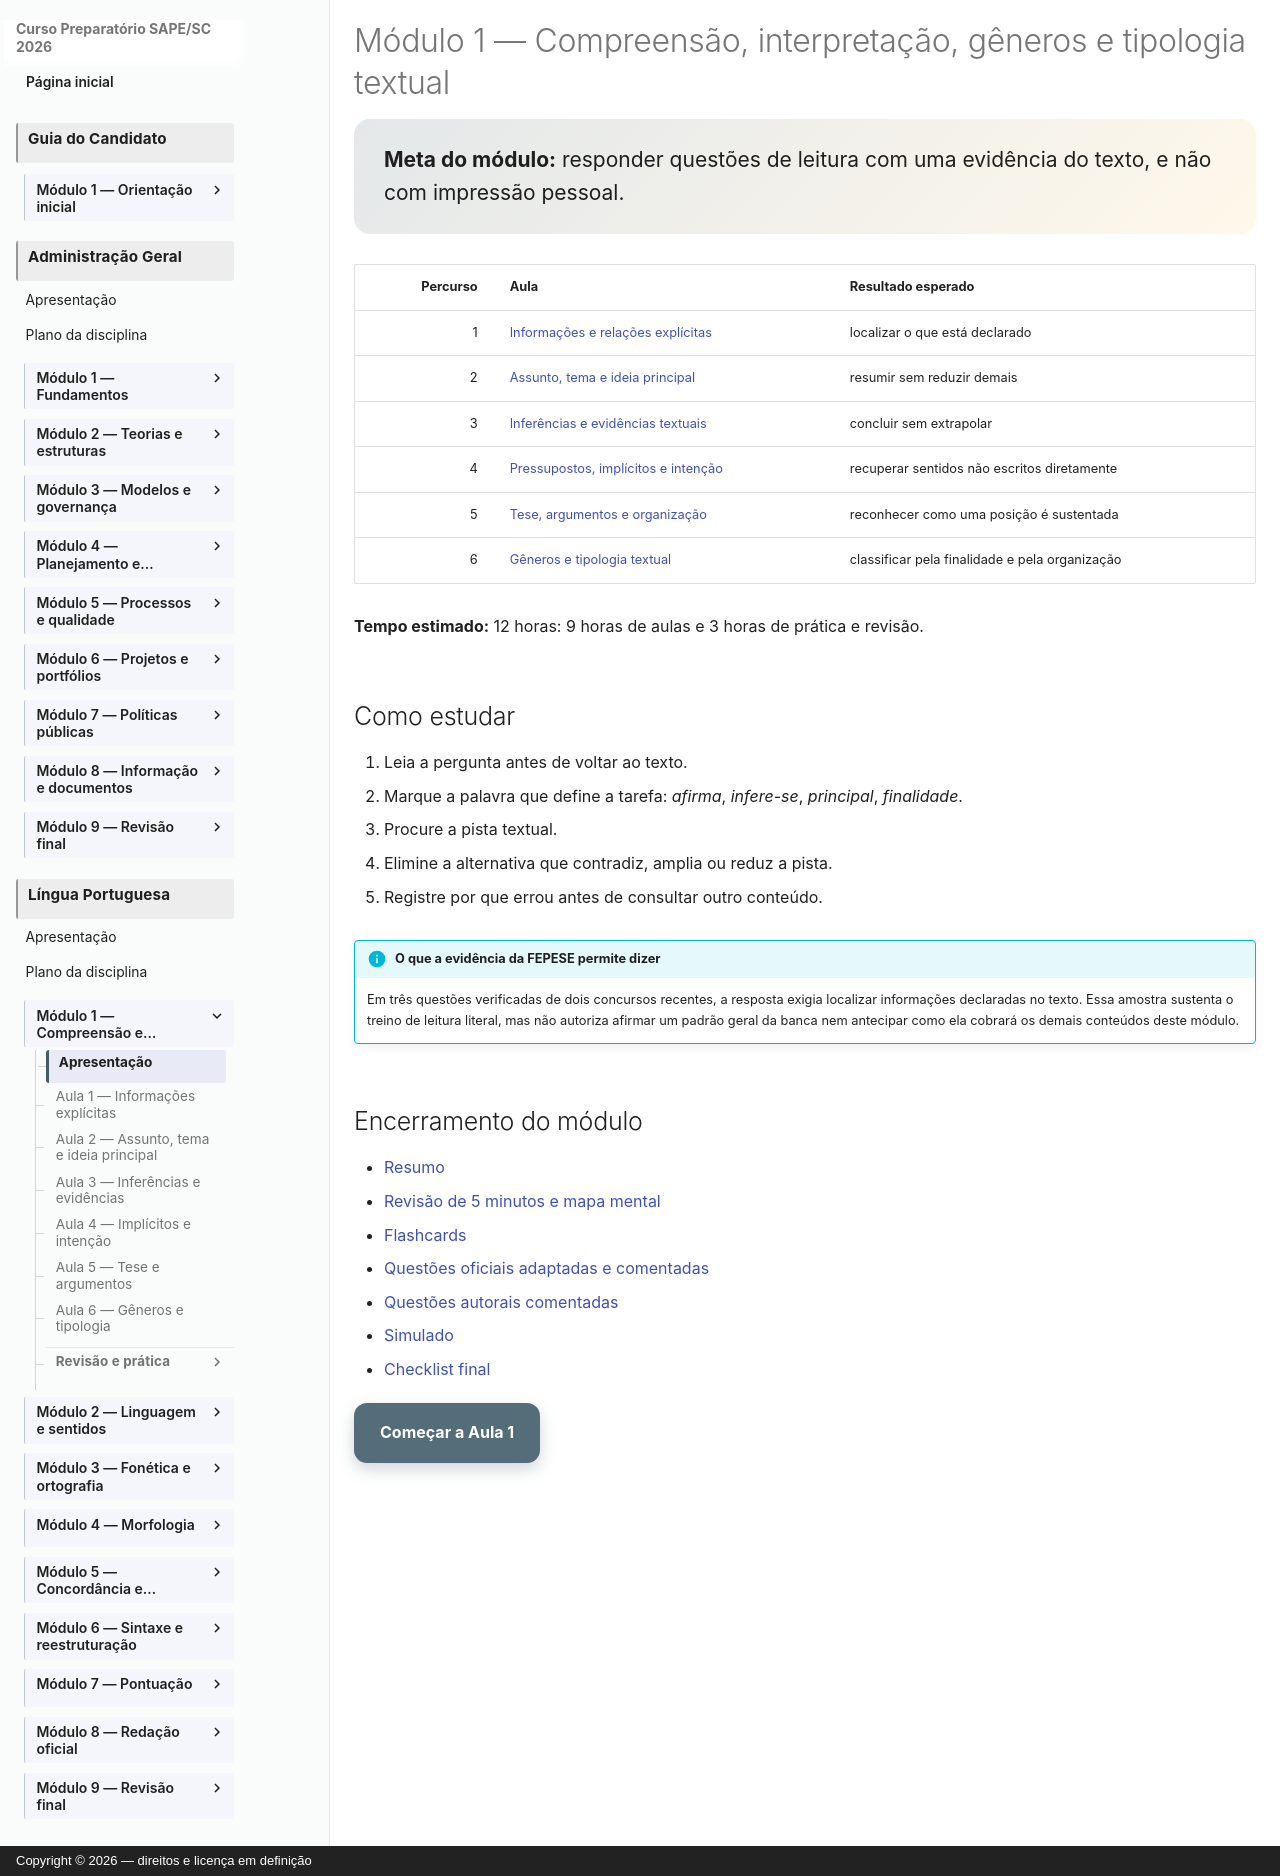

repository: vmedinax/curso-sape-sc-2026 · page: 01-portugues/modulo-01-index/index.html · generator: mkdocs · copyright: Copyright © 2026 — direitos e licença em definição

---
title: Módulo 1 — Compreensão, interpretação, gêneros e tipologia textual
description: Roteiro do primeiro módulo de Língua Portuguesa.
status: draft
last_reviewed: 2026-08-04
---

# Módulo 1 — Compreensão, interpretação, gêneros e tipologia textual

<div class="lesson-goal" markdown>
**Meta do módulo:** responder questões de leitura com uma evidência do texto, e não com impressão pessoal.
</div>

| Percurso | Aula | Resultado esperado |
|---:|---|---|
| 1 | [Informações e relações explícitas](modulo-01-aula-01-compreensao-informacoes-explicitas.md) | localizar o que está declarado |
| 2 | [Assunto, tema e ideia principal](modulo-01-aula-02-assunto-tema-ideia-principal.md) | resumir sem reduzir demais |
| 3 | [Inferências e evidências textuais](modulo-01-aula-03-inferencias-evidencias.md) | concluir sem extrapolar |
| 4 | [Pressupostos, implícitos e intenção](modulo-01-aula-04-pressupostos-implicitos-intencao.md) | recuperar sentidos não escritos diretamente |
| 5 | [Tese, argumentos e organização](modulo-01-aula-05-tese-argumentos.md) | reconhecer como uma posição é sustentada |
| 6 | [Gêneros e tipologia textual](modulo-01-aula-06-generos-tipologia.md) | classificar pela finalidade e pela organização |

**Tempo estimado:** 12 horas: 9 horas de aulas e 3 horas de prática e revisão.

## Como estudar

1. Leia a pergunta antes de voltar ao texto.
2. Marque a palavra que define a tarefa: *afirma*, *infere-se*, *principal*, *finalidade*.
3. Procure a pista textual.
4. Elimine a alternativa que contradiz, amplia ou reduz a pista.
5. Registre por que errou antes de consultar outro conteúdo.

!!! info "O que a evidência da FEPESE permite dizer"
    Em três questões verificadas de dois concursos recentes, a resposta exigia localizar informações declaradas no texto. Essa amostra sustenta o treino de leitura literal, mas não autoriza afirmar um padrão geral da banca nem antecipar como ela cobrará os demais conteúdos deste módulo.

## Encerramento do módulo

- [Resumo](modulo-01-resumo.md)
- [Revisão de 5 minutos e mapa mental](modulo-01-revisao.md)
- [Flashcards](modulo-01-flashcards.md)
- [Questões oficiais adaptadas e comentadas](modulo-01-questoes-comentadas.md)
- [Questões autorais comentadas](modulo-01-questoes-autorais.md)
- [Simulado](modulo-01-simulado.md)
- [Checklist final](modulo-01-checklist.md)

[Começar a Aula 1](modulo-01-aula-01-compreensao-informacoes-explicitas.md){ .md-button .md-button--primary }
